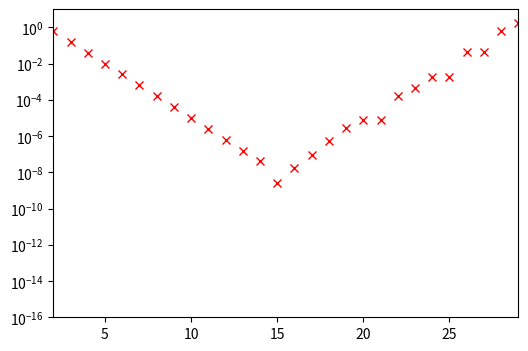
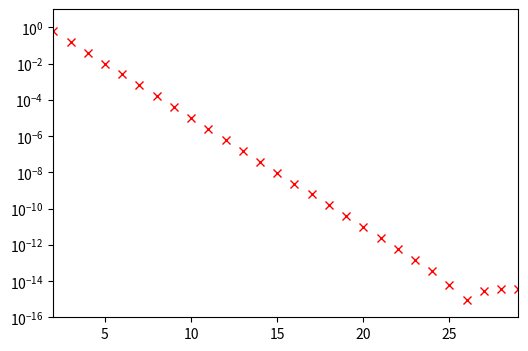

Generate these figures, in order, with matplotlib:
import numpy as np
from math import sqrt, fabs, pi
import matplotlib.pyplot as plt

# Aufgabe 1 (a)
# i ist hier die Anzahl der Iterationen
# In jeder Iteration soll ein epsilon auf 1.0 addiert werden und mit der
# Floating-Point Darstellung von np.float64(1) bzw. np.float(32) verglichen werden.
# Starten Sie dabei mit Epsilon=1.0 und halbieren Sie den Wert in jeder Iteration (wie an der Ausgabe 2^(-i) zu sehen)
# Stoppen Sie die Iterationen, wenn np.float32(1) + epsi != np.float32(1) ist.
# Hinweis: Ja - in diesem Fall dürfen Sie Floating-Point Werte vergleichen ;)

epsi = np.float64(1)
i = 0

# Print Anweisung vor dem Loop
print('i | 2^(-i) | 1 + 2^(-i) ')
print('----------------------------------------')

##
while np.float32(1) + epsi != np.float32(1):
    print(epsi)
    epsi /= 2
    i += 1
##

# Print Anweisung in / nach dem Loop
print('{0:4.0f} | {1:16.8e} | ungleich 1'.format(i, epsi))

# Aufgabe 1 (b)
# Werten Sie 30 Iterationen aus und speichern Sie den Fehler in einem
# Fehlerarray err
N = 30
err = []
# sqrt(2) kann vorberechnet werden
sn = sqrt(2)

for n in range(2, N):
    # 1. Umfang u berechnen
    u = sn * 2 ** n
    sn = sqrt(2 - sqrt(4 - sn ** 2))
    # 2. Fehler en berechnen und in err speichern
    en = abs(2 * pi - u)
    err.append(en)
    # Fehler ausgeben
    print('{0:2d}\t{1:1.20f}\t{2:1.20e}'.format(n, u, en))

# Plotten Sie den Fehler
plt.figure(figsize=(6.0, 4.0))
plt.semilogy(range(2, N), err, 'rx')
plt.xlim(2, N - 1)
plt.ylim(1e-16, 10)
plt.show()
# auf dem generierten plot kann man beobachten, wie der errechnete umfang immer nächer an den wirklichen kreisumfang kommt.
# rein mathematisch sollte dies weiter zutreffen, aber ab einem bestimmten punkt wird en wieder größer, da die errechnete zahl an genauigkeit verliert.

# Aufgabe 1 (c)
# Löschen des Arrays und wir fangen mit der Berechnung von vorn an.
# Nur diesmal mit der leicht veranderten Variante
err = []
sn = sqrt(2)
for n in range(2, N):
    # 1. Umfang u berechnen
    u = sn * 2 ** n
    sn = sn / sqrt(2 + sqrt(4 - sn ** 2))
    # 2. Fehler en berechnen und in err speichern
    en = abs(2 * pi - u)
    err.append(en)
    # Fehler ausgeben
    print('{0:2d}\t{1:1.20f}\t{2:1.20e}'.format(n, u, en))

plt.figure(figsize=(6.0, 4.0))
plt.semilogy(range(2, N), err, 'rx')
plt.xlim(2, N - 1)
plt.ylim(1e-16, 10)
plt.show()
# dieser Plot zeigt, dass durch die berechnung des umfangs mit der verbesserten Funktion die genauigkeit länger erhalten bleibt,
# im vergleich zur vorherigen Methode


L = np.matrix('1 1 0 0; 0 0 1 1; 1 0 1 0; 0 1 0 1')
b = np.matrix('-1; -5; -2; -4')
Matrix = np.linalg.lstsq(L, b, rcond=None)
print(np.power(2, Matrix[0]).reshape(2,2))
